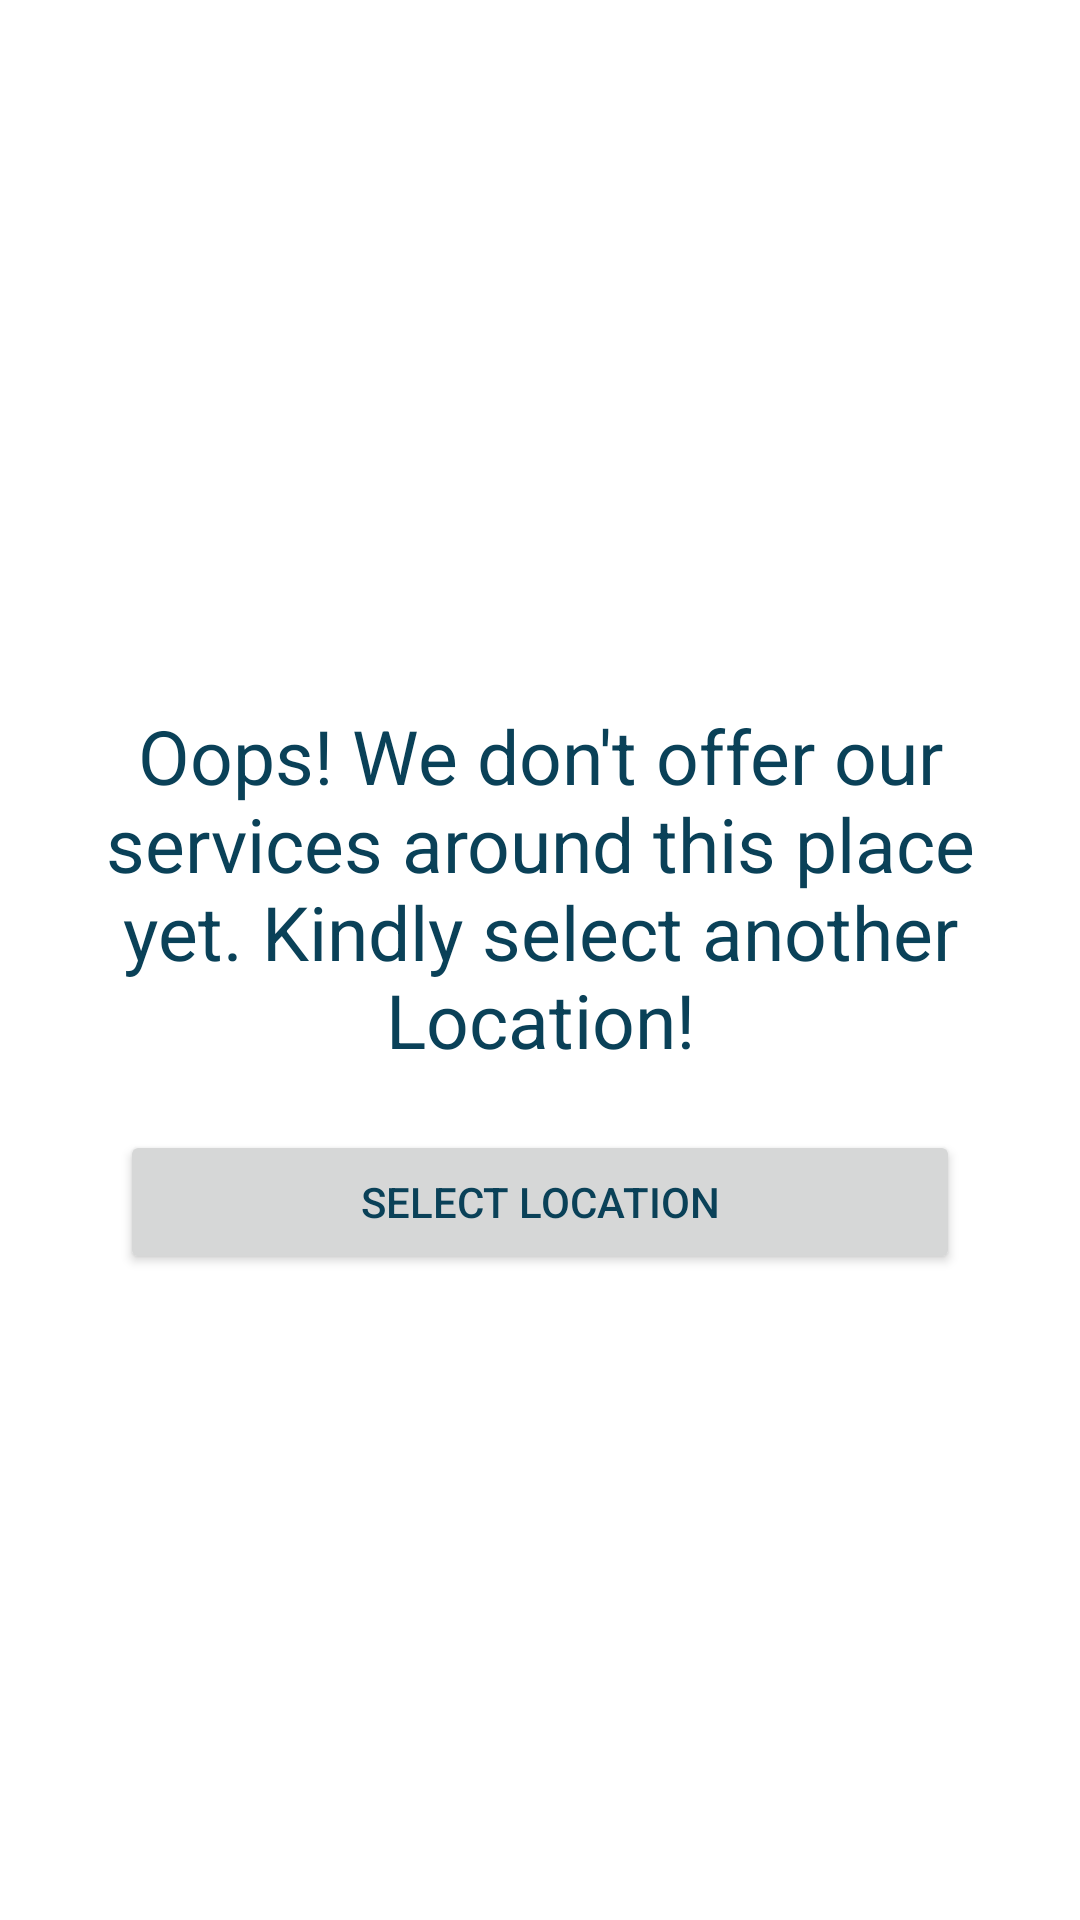

Here is an Android app screen rendered from its layout file. Give the layout XML and the strings, colors and styles it references.
<!-- AndroidManifest.xml: application theme Theme.GurujiBulao -->
<!-- res/layout/fragment_nonaddress.xml -->
<?xml version="1.0" encoding="utf-8"?>
<FrameLayout xmlns:android="http://schemas.android.com/apk/res/android"
    xmlns:tools="http://schemas.android.com/tools"
    android:layout_width="match_parent"
    android:layout_height="match_parent"
    tools:context=".fragmentnonaddress">

    

    <RelativeLayout
        android:layout_width="match_parent"
        android:layout_height="wrap_content"
        android:layout_gravity="center">
        <TextView
            android:layout_width="match_parent"
            android:layout_height="wrap_content"
            android:gravity="center"
            android:layout_margin="20sp"
            android:textSize="25sp"
            android:id="@+id/offlocation"
            android:text="Oops! We don't offer our services around this place yet. Kindly select another Location!" />

        <Button
            android:layout_width="match_parent"
            android:layout_height="wrap_content"
            android:layout_marginRight="40sp"
            android:id="@+id/buttonloc"
            android:layout_marginLeft="40sp"
            android:layout_below="@+id/offlocation"
            android:text="Select location" />
    </RelativeLayout>


</FrameLayout>
<!-- resources referenced by this layout -->
<resources>
  <style name="Theme.GurujiBulao" parent="Theme.MaterialComponents.DayNight.NoActionBar">
          
          <item name="colorPrimary">@color/purple_500</item>
          <item name="colorPrimaryVariant">@color/purple_700</item>
          <item name="colorOnPrimary">@color/white</item>
          
          <item name="colorSecondary">@color/teal_200</item>
          <item name="colorSecondaryVariant">@color/teal_700</item>
          <item name="colorOnSecondary">@color/black</item>
          
          <item name="android:statusBarColor" tools:targetApi="l">?attr/colorPrimaryVariant</item>
          <item name="android:editTextColor" tools:targetApi="l">@color/black</item>
          <item name="android:textColor" tools:targetApi="l">@color/darkblue</item>
          <item name="android:textColorPrimary" tools:targetApi="l">@color/darkblue</item>
          <item name="android:navigationBarColor" tools:targetApi="l">@color/white</item>
          <item name="recyclerViewStyle" tools:targetApi="l">@color/white</item>
          <item name="android:calendarTextColor" tools:targetApi="l">@color/white</item>
          <item name="searchViewStyle" tools:targetApi="l">@color/darkblue</item>
          <item name="android:editTextBackground" tools:targetApi="l">@drawable/inputfield</item>
          <item name="hintTextColor" tools:targetApi="l">@color/darkblue</item>
  
  
  
  
          
      </style>
  <color name="purple_500">#ffa72f</color>
  <color name="purple_700">#ffa72f</color>
  <color name="white">#FFFFFFFF</color>
  <color name="teal_200">#FF03DAC5</color>
  <color name="teal_700">#FF018786</color>
  <color name="black">#FF000000</color>
  <color name="darkblue">#0a4158</color>
  <!-- drawable inputfield (drawable) -->
  <?xml version="1.0" encoding="utf-8"?>
  <shape android:shape="rectangle" xmlns:android="http://schemas.android.com/apk/res/android">
      <solid android:color="@color/white"/>
      <corners android:radius="10sp"/>
      <padding android:left="25sp"/>
  </shape>
</resources>
